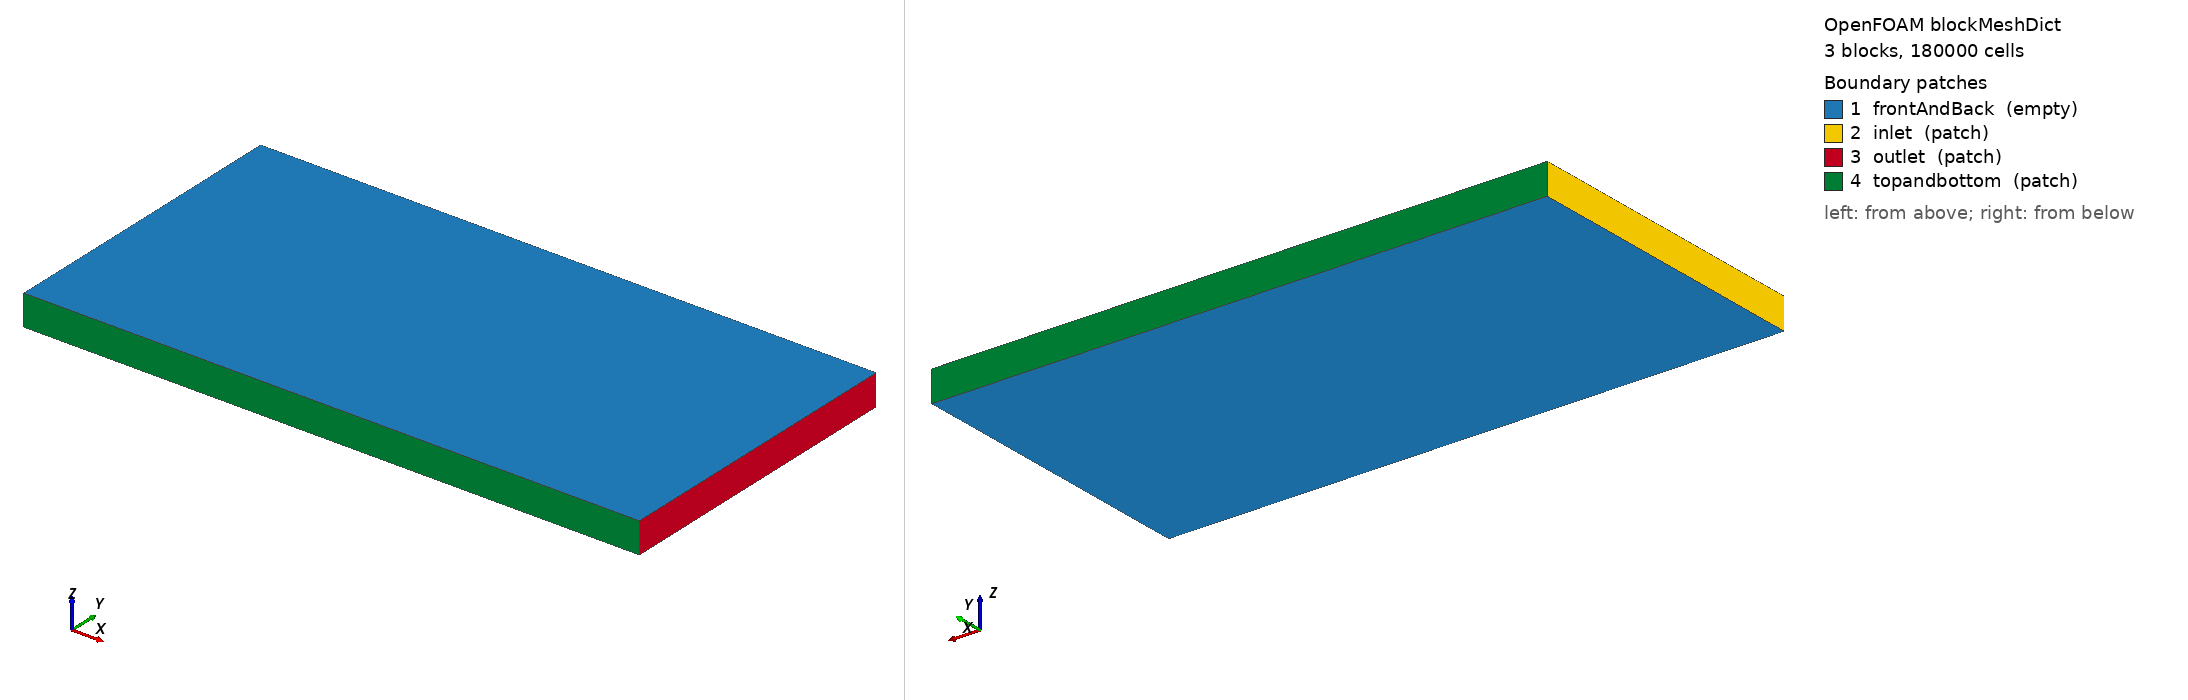

OpenFOAM case: the mesh blockMesh builds from blockMeshDict, 3 block(s), 180000 cells. Boundary patches (legend numbers): 1 frontAndBack (empty), 2 inlet (patch), 3 outlet (patch), 4 topandbottom (patch). Left view from above one corner, right view from below the opposite corner. Boundary conditions: 0 field file(s) under 0/; 0 of 4 drawn patches have an entry in a shipped field file.

=== system/blockMeshDict ===
/*--------------------------------*- C++ -*----------------------------------*\
| =========                 |                                                 |
| \\      /  F ield         | OpenFOAM: The Open Source CFD Toolbox           |
|  \\    /   O peration     | Version:  4.1                                   |
|   \\  /    A nd           | Web:      www.OpenFOAM.org                      |
|    \\/     M anipulation  |                                                 |
\*---------------------------------------------------------------------------*/
FoamFile
{
    version     2.0;
    format      ascii;
    class       dictionary;
    object      blockMeshDict;
}

// * * * * * * * * * * * * * * * * * * * * * * * * * * * * * * * * * * * * * //

convertToMeters 1;

  lx1 0;
  lx2 0.2;
  ly1 0;
  ly2 0.048;
  ly3 0.052;
  ly4 0.1;
  lz1 0;
  lz2 0.01;

vertices
(    
     ($lx1 $ly1 $lz1)
     ($lx2 $ly1 $lz1)
     ($lx2 $ly2 $lz1)
     ($lx2 $ly3 $lz1)
     ($lx2 $ly4 $lz1)
     ($lx1 $ly4 $lz1)
     ($lx1 $ly3 $lz1)
     ($lx1 $ly2 $lz1)
     ($lx1 $ly1 $lz2)
     ($lx2 $ly1 $lz2)
     ($lx2 $ly2 $lz2)
     ($lx2 $ly3 $lz2)
     ($lx2 $ly4 $lz2)
     ($lx1 $ly4 $lz2)
     ($lx1 $ly3 $lz2)
     ($lx1 $ly2 $lz2)
     
);
    
blocks
     (
     hex (0 1 2 7 8 9 10 15) (600 144 1) simpleGrading (1 1 1)
     hex (7 2 3 6 15 10 11 14) (600 12 1) simpleGrading (1 1 1)
     hex (6 3 4 5 14 11 12 13) (600 144 1) simpleGrading (1 1 1)
     );   
boundary
(
    frontAndBack
    {
        type empty;
        faces
        (
            (0 1 2 7)
            (7 2 3 6)
            (6 3 4 5)
            (8 9 10 15)
            (15 10 11 14)
            (14 11 12 13)
        );
    }
    inlet
    {
        type patch;
        faces
        (
            (0 8 15 7)
            (7 15 14 6)
            (6 14 13 5)
        );
    }
    outlet
    {
        type patch;
        faces
        (
            (1 2 10 9)
            (2 3 11 10)
            (3 4 12 11)
        );
    }
    topandbottom
    {
        type patch;
        faces
        (
            (4 5 13 12)
            (0 1 9 8)
        );
    }
);
// ************************************************************************* //
